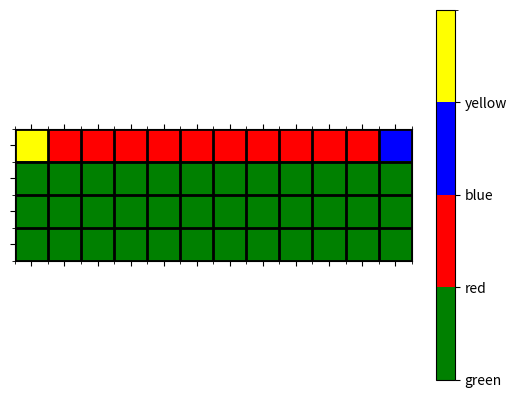

Write the Python code that produced this figure. (Note: this script raises an exception after producing the figure.)
import numpy as np
import matplotlib.pyplot as plt
import matplotlib.colors as mcolors
import matplotlib.pyplot as plt

#cliff walking env
class environment:
    def __init__(self, nRow, nCol, nA):

        self.nRow = nRow
        self.nCol = nCol

        
        self.nS = nRow * nCol  # Number of states
        self.nA = nA  # Number of actions
        self.actions =[0, 1, 2, 3] # Actions: 0=left, 1=down, 2=right, 3=up
        self.V = np.zeros(self.nS)  # Value function
        self.Q = np.zeros((self.nS, self.nA)) # Q-value function
        self.state = 0  # Initial state

        self.grid  = np.zeros((nRow, nCol))  # Initialize the grid
        # Define the grid size
        self.grid[0, 1:(self.nCol - 1)] = 1
        # lets make bottom row except for first and last column as cliff

        self.grid[0,0] = 3 # start
        self.grid[0, self.nCol - 1] = 2 # goal

        self.render()
        

        

    def reset(self):
        self.state = 0  # Reset to initial state
        return self.state

    def step(self, action):

        # if state is top edge or left edge or right edge, up , left, right action should not be taken

        #top edge
        if ((self.nRow - 1) * self.nCol) <= self.state < self.nRow * self.nCol:
            if action == 3:
                return self.state, -100, True
        #left edge
        if self.state % self.nCol == 0:
            if action == 0:
                return self.state, -100, True
        #right edge
        if (self.state + 1) % self.nCol == 0:
            if action == 2:
                return self.state, -100, True
        #bottom edge
        if self.state < self.nCol:
            if action == 1:
                return self.state, -100, True
            


        # Define the transition and reward logic here
        if action == 0:
            self.state -= 1
        elif action == 1:
            self.state += self.nCol
        elif action == 2:
            self.state += 1
        elif action == 3:
            self.state -= self.nCol

        # if the state is in the cliff, return -100
        if self.state in range(1, self.nCol - 1):
            return self.state, -100, True
        
        if self.state == self.nCol - 1:
            # Reached the goal state
            return self.state, 100, True

        return self.state, -1, False  # Return next state, reward, and done flag
    

    def choose_action(env):
        # Define the action space
        # Randomly choose an action
        chosen_action = np.random.choice(4)
        
        return chosen_action


    def epsilon_greedy(env, state, epsilon=0.1):
        """
        Epsilon-greedy policy for action selection.

        Args:
            env: The environment object.
            state: The current state.
            Q: The Q-table (a dictionary or 2D array).
            epsilon: The probability of choosing a random action.

        Returns:
            The selected action.
        """
        if np.random.rand() < epsilon:
            # Choose a random action
            action = np.random.choice(env.actions)
        else:
            # Choose the action with the highest Q-value for the current state
            action = np.argmax(env.Q[state])

        return action


    def get_policy(env):
        policy = np.zeros(env.nS, dtype=int)  # Initialize policy array
        for state in range(env.nS):
            action = np.argmax(env.Q[state])
            policy[state] = action

        return policy
    
    def render(self):

        fig, ax = plt.subplots()

        color_map = ['green','red', 'blue', 'yellow']

        # Use a custom colormap with green, blue, and orange
        cmap = mcolors.ListedColormap(color_map)
        bounds = [0, 1, 2, 3, 4]  # Boundaries for each color (0 -> green, 1 -> red, 2 -> blue, 3 -> orange)
        norm = mcolors.BoundaryNorm(bounds, cmap.N)

        # Display the grid as a color matrix
        cax = ax.matshow(self.grid, cmap=cmap, norm=norm, interpolation='nearest')

        # Optionally, add a colorbar to show the color mapping
        cbar = fig.colorbar(cax, ticks=[0, 1, 2, 3])
        cbar.ax.set_yticklabels(['green','red', 'blue', 'yellow'])

        # Set gridlines for better visibility
        ax.set_xticks(np.arange(0, self.nCol, 1))
        ax.set_yticks(np.arange(0, self.nRow, 1))
        ax.set_xticklabels([])
        ax.set_yticklabels([])
        ax.set_xticks(np.arange(-.5, self.nCol, 1), minor=True)
        ax.set_yticks(np.arange(-.5, self.nRow, 1), minor=True)
        ax.grid(which='minor', color='black', linestyle='-', linewidth=2)

        plt.show()




#monte carlo with value funcation
def monte_carlo(env, num_episodes=1000, gamma=0.9):

    for episode in range(num_episodes):
        # Generate an episode
        env.reset()
        done = False
        rewards = []
        states_visited = []
        states_visited.append(env.state)

        while not done:
            action = env.epsilon_greedy(env.state)
            next_state, reward, done = env.step(action)

            env.Q[env.state, action] += reward

            print(next_state, reward, done, action)
            rewards.append(reward)
            states_visited.append(next_state)
        

        # Calculate the cumulative reward for each state
        G = 0
        cumulative_rewards = []
        for t in reversed(range(len(rewards))):
            G = rewards[t] + gamma * G
            cumulative_rewards.insert(0, G)
            state = states_visited[t]
            # Update the value function
            env.V[state] += (G - env.V[state]) / (episode + 1)

    return env.get_policy(), env.V

Cliff_walker = environment(4, 12, 4)
policy, V = monte_carlo(Cliff_walker, num_episodes=1000, gamma=0.9)
print("Final Policy:", policy)
print("Final Value Function:", V.reshape(4, 12))